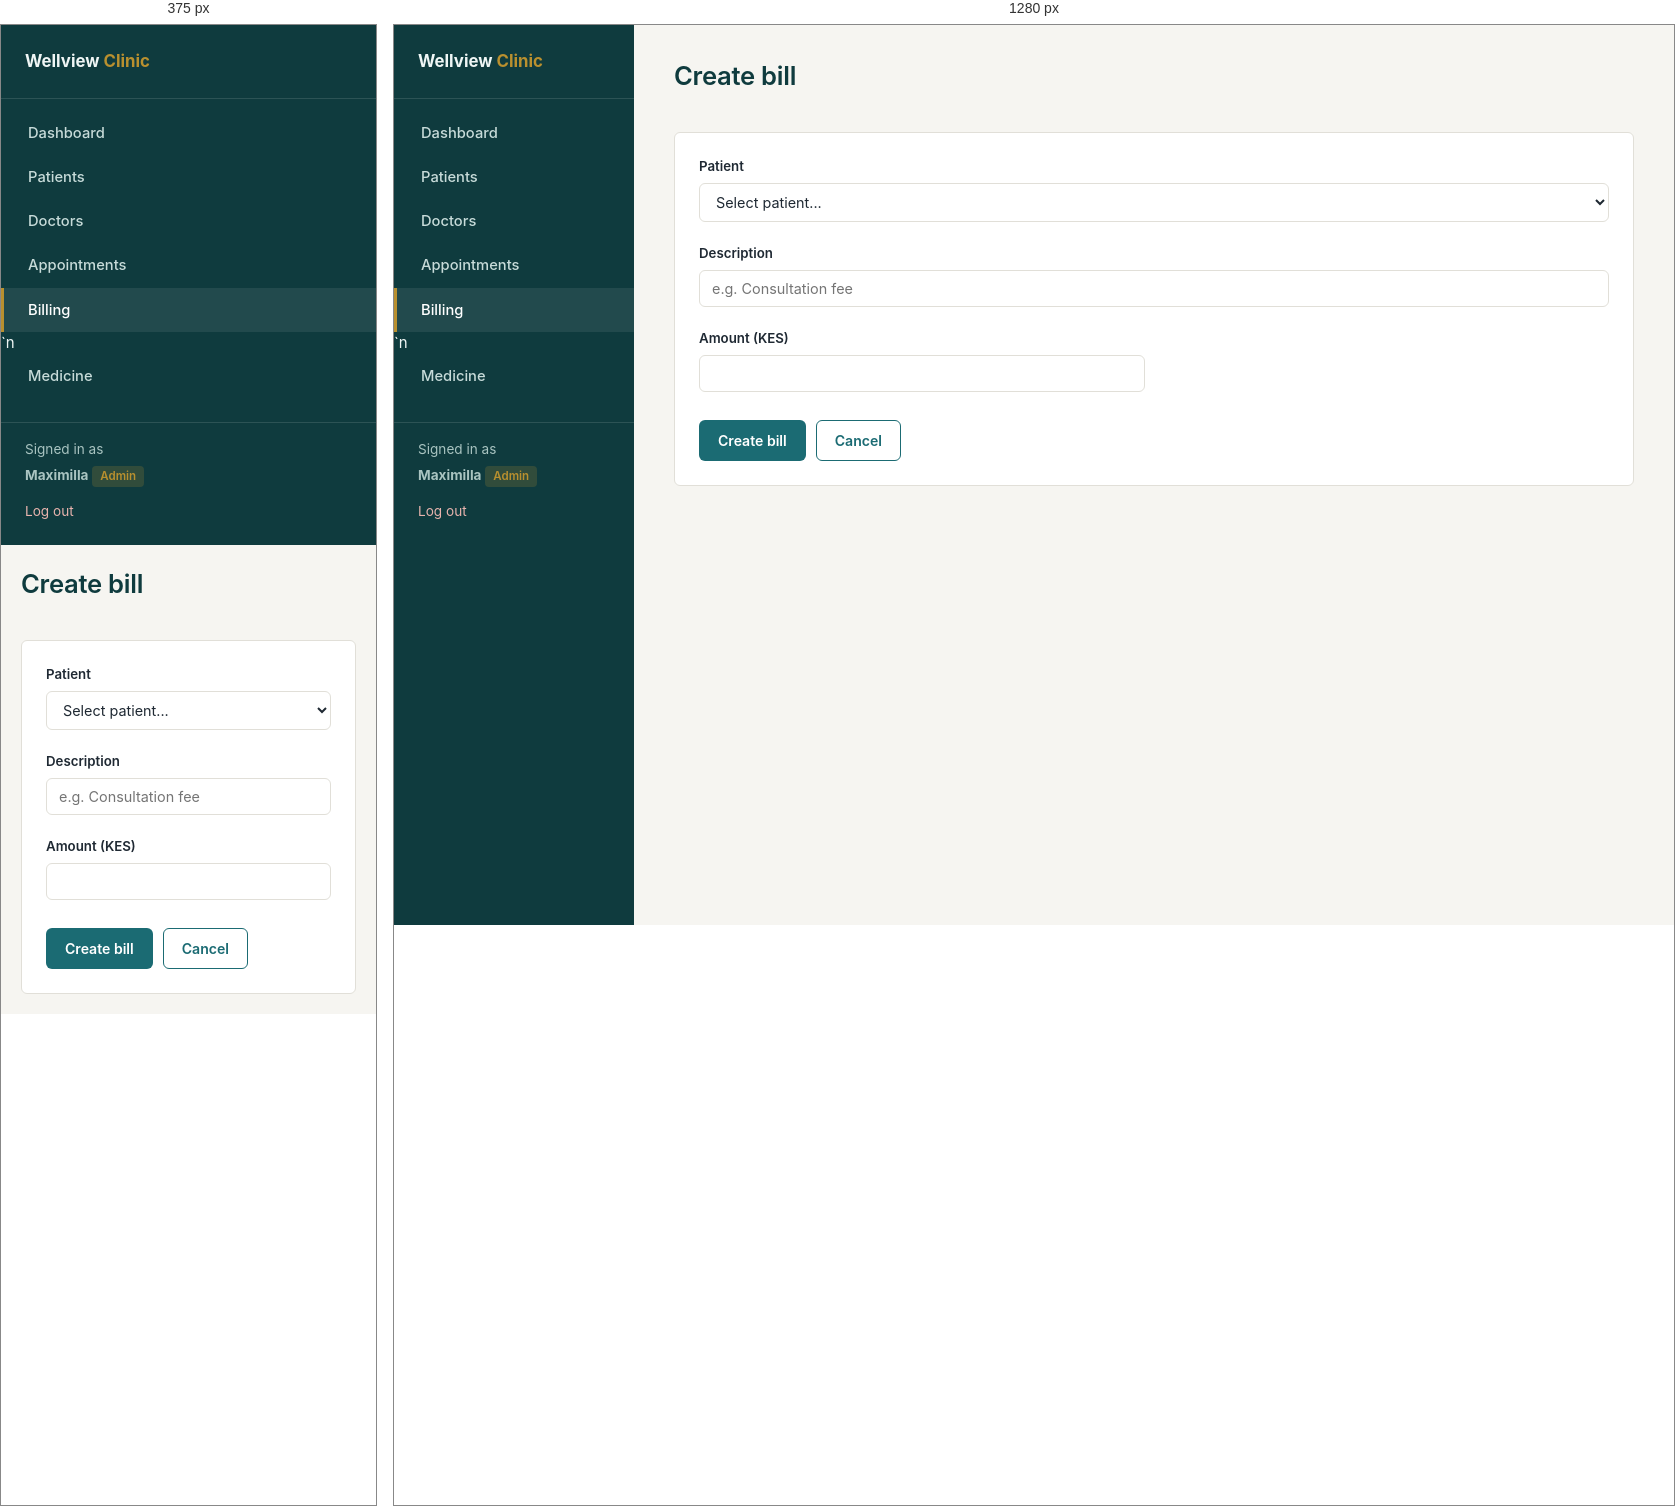
Rendered at 375 px and 1280 px, left to right.

<!-- file: bill-form.html -->
<!DOCTYPE html>
<html lang="en">
<head>
    <meta charset="UTF-8">
    <meta name="viewport" content="width=device-width, initial-scale=1.0">
    <title>New Bill - Wellview Clinic</title>
    <link rel="preconnect" href="https://fonts.googleapis.com">
    <link href="https://fonts.googleapis.com/css2?family=Inter:wght@400;500;600;700&display=swap" rel="stylesheet">
    <link rel="stylesheet" href="css/style.css">
</head>
<body>
    <div class="app-shell">
        <aside class="sidebar">
            <div class="brand">Wellview <span>Clinic</span></div>
            <nav>
                <a href="dashboard.html">Dashboard</a>
                <a href="patients.html">Patients</a>
                <a href="doctors.html">Doctors</a>
                <a href="appointments.html">Appointments</a>
                <a href="billing.html" class="active">Billing</a>`n                <a href="medicine.html">Medicine</a>
            </nav>
            <div class="user-box">
                Signed in as<br>
                <strong>Maximilla</strong>
                <div class="role-tag">admin</div>
            </div>
            <a href="index.html" class="logout-link">Log out</a>
        </aside>

        <main class="content">
            <div class="page-header">
                <h1>Create bill</h1>
            </div>

            <div class="card">
                <form onsubmit="handleBillFormSubmit(event)">
                    <div class="form-grid">
                        <div class="field full-width">
                            <label for="patient_id">Patient</label>
                            <select id="patient_id" name="patient_id" required>
                                <option value="">Select patient...</option>
                                <option>Grace Wanjiru</option>
                                <option>Brian Otieno</option>
                                <option>Amina Hassan</option>
                            </select>
                        </div>
                        <div class="field full-width">
                            <label for="description">Description</label>
                            <input type="text" id="description" name="description" required placeholder="e.g. Consultation fee">
                        </div>
                        <div class="field">
                            <label for="amount">Amount (KES)</label>
                            <input type="number" id="amount" name="amount" step="0.01" min="0" required>
                        </div>
                    </div>

                    <div class="form-actions">
                        <button type="submit" class="btn btn-primary">Create bill</button>
                        <a href="billing.html" class="btn btn-outline">Cancel</a>
                    </div>
                </form>
            </div>
        </main>
    </div>
    <script src="js/api.js"></script>
    <script src="js/main.js"></script>
</body>
</html>


/* @media block from css/style.css */
@media (max-width: 800px) {
    .app-shell { flex-direction: column; }
    .sidebar { width: 100%; }
    .stat-grid { grid-template-columns: 1fr 1fr; }
    .form-grid { grid-template-columns: 1fr; }
    main.content { padding: 20px; }
}